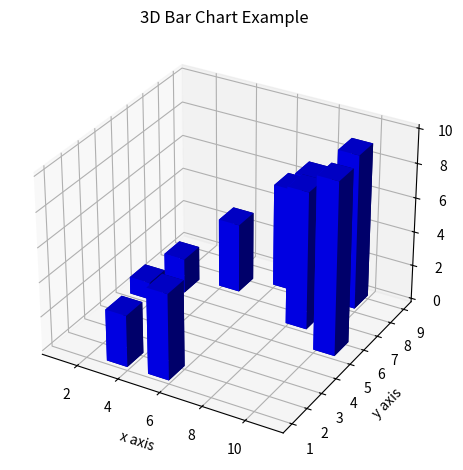

Here is the Python script that generated this plot:
import matplotlib.pyplot as plt
import numpy as np

fig = plt.figure()
ax = fig.add_subplot(111, projection = '3d')

x = [1, 2, 3, 4, 5, 6, 7, 8, 9, 10]
y = np.random.randint(low=0, high=10, size=10)
z = np.zeros(10)

dx = np.ones(10)
dy = np.ones(10)
dz = [1, 2, 3, 4, 5, 6, 7, 8, 9, 10]

ax.bar3d(x, y, z, dx, dy, dz, color='b')

ax.set_xlabel('x axis')
ax.set_ylabel('y axis')
ax.set_zlabel('z axis')
plt.title("3D Bar Chart Example")
plt.tight_layout()
plt.show()